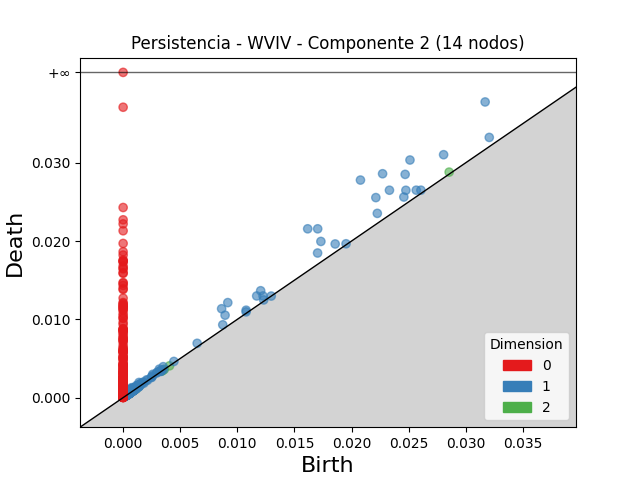

Data behind this chart, as committed beside it:
dimension, birth, death
2, 0.02855, 0.02881
2, 0.0009411, 0.001093
2, 0.00139, 0.001479
2, 0.001166, 0.00125
2, 0.001013, 0.001069
2, 0.001014, 0.001066
2, 0.0008801, 0.0009273
2, 0.001097, 0.001143
2, 0.0008962, 0.0009413
2, 0.001096, 0.001136
2, 0.0006888, 0.0007217
2, 0.00107, 0.001102
2, 0.001002, 0.001034
2, 0.0008276, 0.0008592
2, 0.0005393, 0.0005699
2, 0.0007577, 0.000786
2, 0.0004736, 0.0005001
2, 0.001156, 0.001181
2, 0.0006143, 0.000639
2, 0.000495, 0.0005196
2, 0.0004527, 0.0004771
2, 0.001067, 0.001091
2, 0.0008525, 0.0008756
2, 0.0009624, 0.0009833
2, 0.0009778, 0.0009973
2, 0.0007809, 0.0008004
2, 0.00036, 0.0003786
2, 0.0004553, 0.0004711
2, 0.0004976, 0.0005134
2, 0.003438, 0.003452
2, 0.001029, 0.001041
2, 0.0007463, 0.0007573
2, 0.0007564, 0.0007671
2, 0.00079, 0.0008001
2, 0.003421, 0.003431
2, 0.0003477, 0.0003566
2, 0.0004308, 0.0004395
2, 0.000651, 0.0006574
2, 0.001178, 0.001184
2, 0.0007715, 0.0007767
2, 0.000376, 0.0003804
2, 0.0004285, 0.0004329
2, 0.0005635, 0.0005676
2, 0.000894, 0.0008979
2, 0.00361, 0.003613
2, 0.0004479, 0.0004506
2, 0.004063, 0.004063
2, 0.0004142, 0.0004144
2, 0.001027, 0.001027
1, 0.02078, 0.02779
1, 0.0317, 0.03777
1, 0.02272, 0.0286
1, 0.01616, 0.02157
1, 0.02512, 0.03036
1, 0.01704, 0.02157
1, 0.0247, 0.02852
1, 0.02213, 0.02556
1, 0.02332, 0.0265
1, 0.009166, 0.01214
1, 0.02807, 0.03103
... 2,161 more rows
